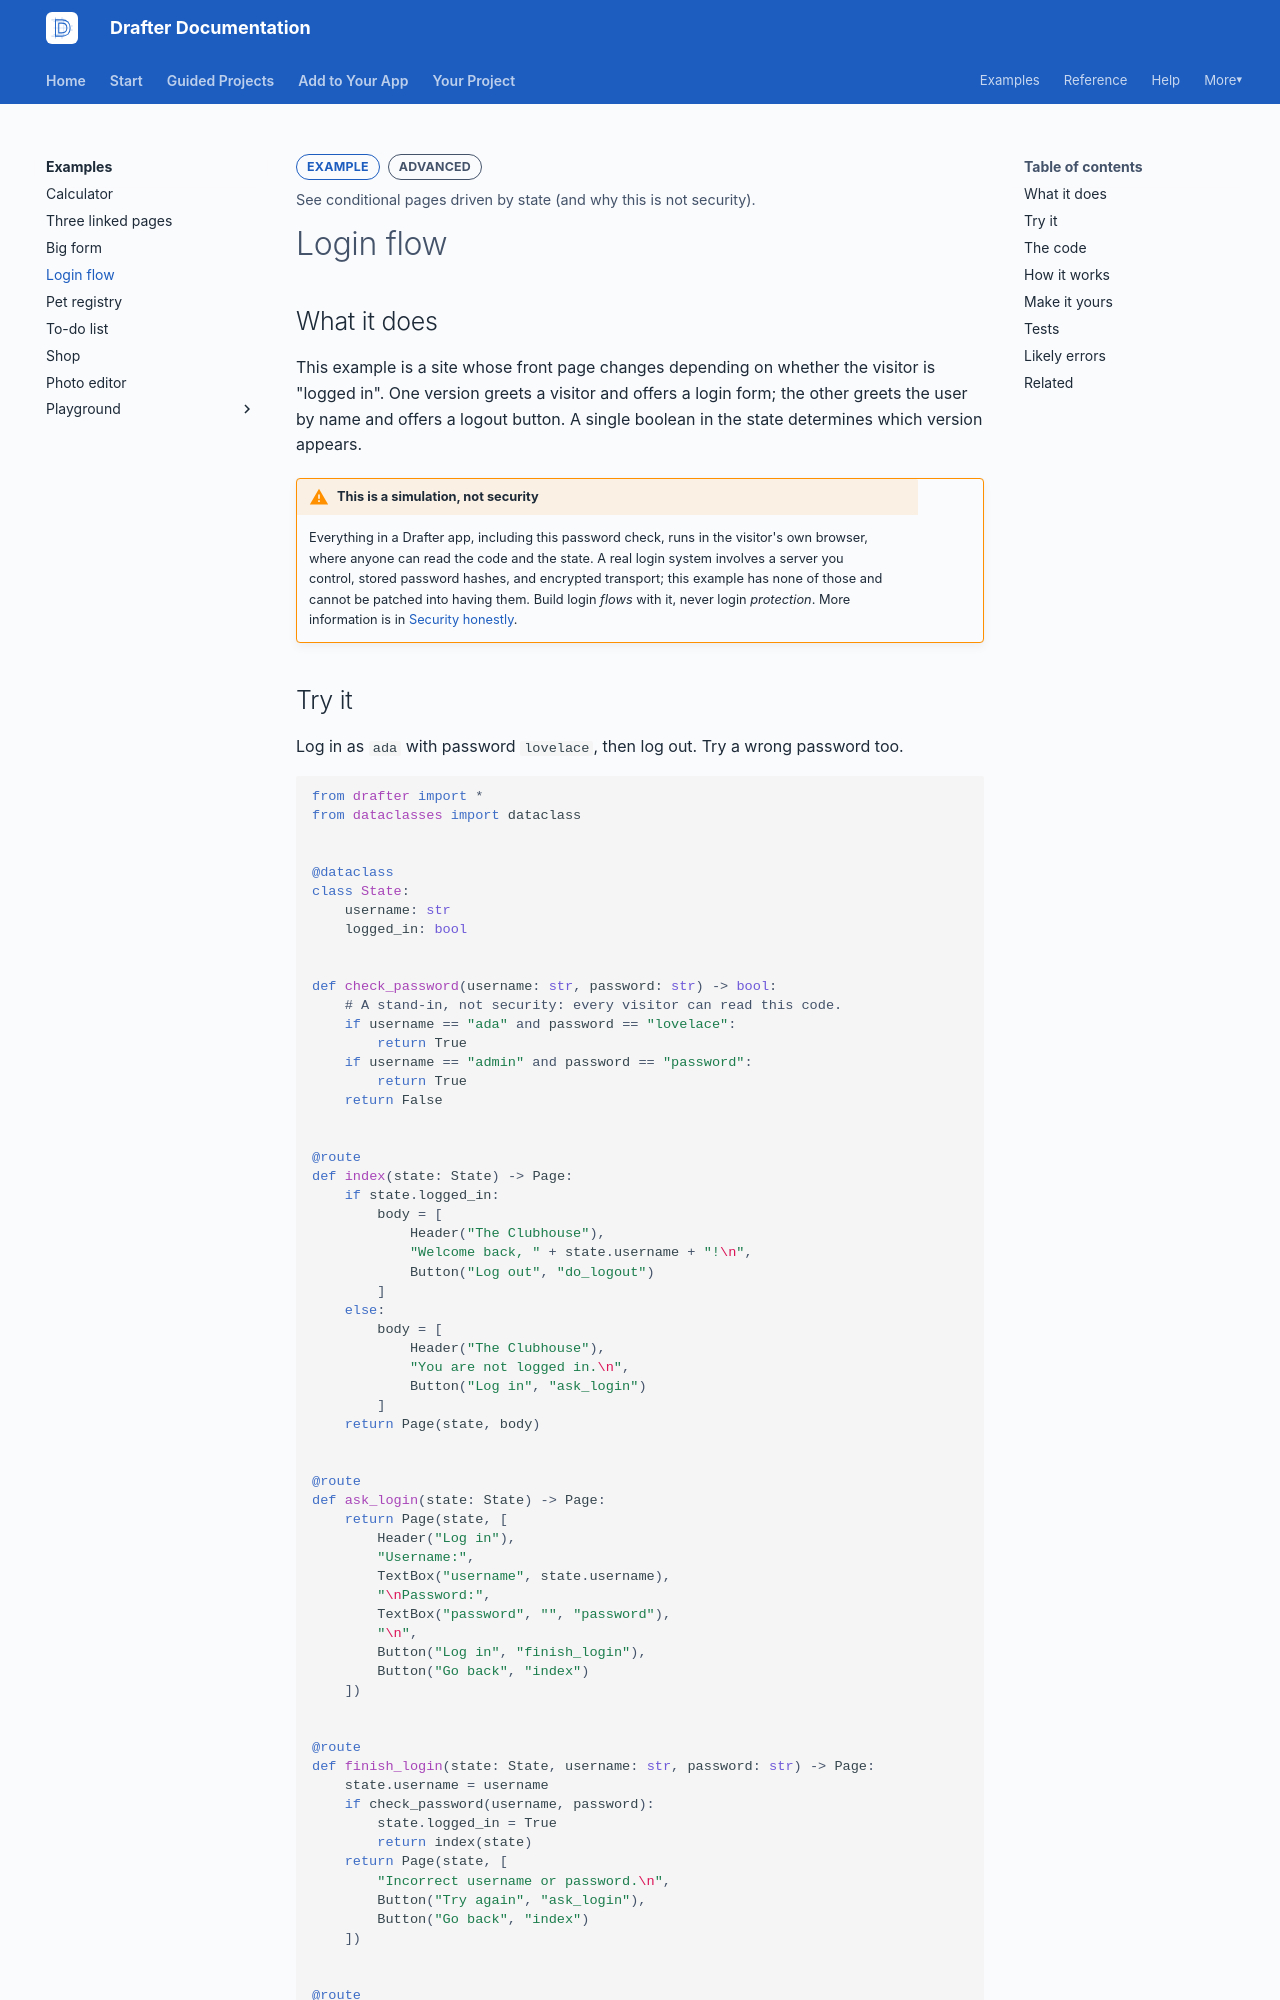

repository: drafter-edu/drafter · page: examples/login/index.html · generator: mkdocs

---
page_type: example
title: Login flow
level: L3
audience: S
priority: P1
prereqs: []
symbols: []
outcome: See conditional pages driven by state (and why this is not security).
---

# Login flow

## What it does

This example is a site whose front page changes depending on whether
the visitor is "logged in". One version greets a visitor and offers
a login form; the other greets the user by name and offers a logout
button. A single boolean in the state determines which version
appears.

!!! warning "This is a simulation, not security"
    Everything in a Drafter app, including this password check, runs
    in the visitor's own browser, where anyone can read the code and
    the state. A real login system involves a server you control,
    stored password hashes, and encrypted transport; this example has
    none of those and cannot be patched into having them. Build login
    *flows* with it, never login *protection*. More information is
    in [Security honestly](../extend/security.md).
